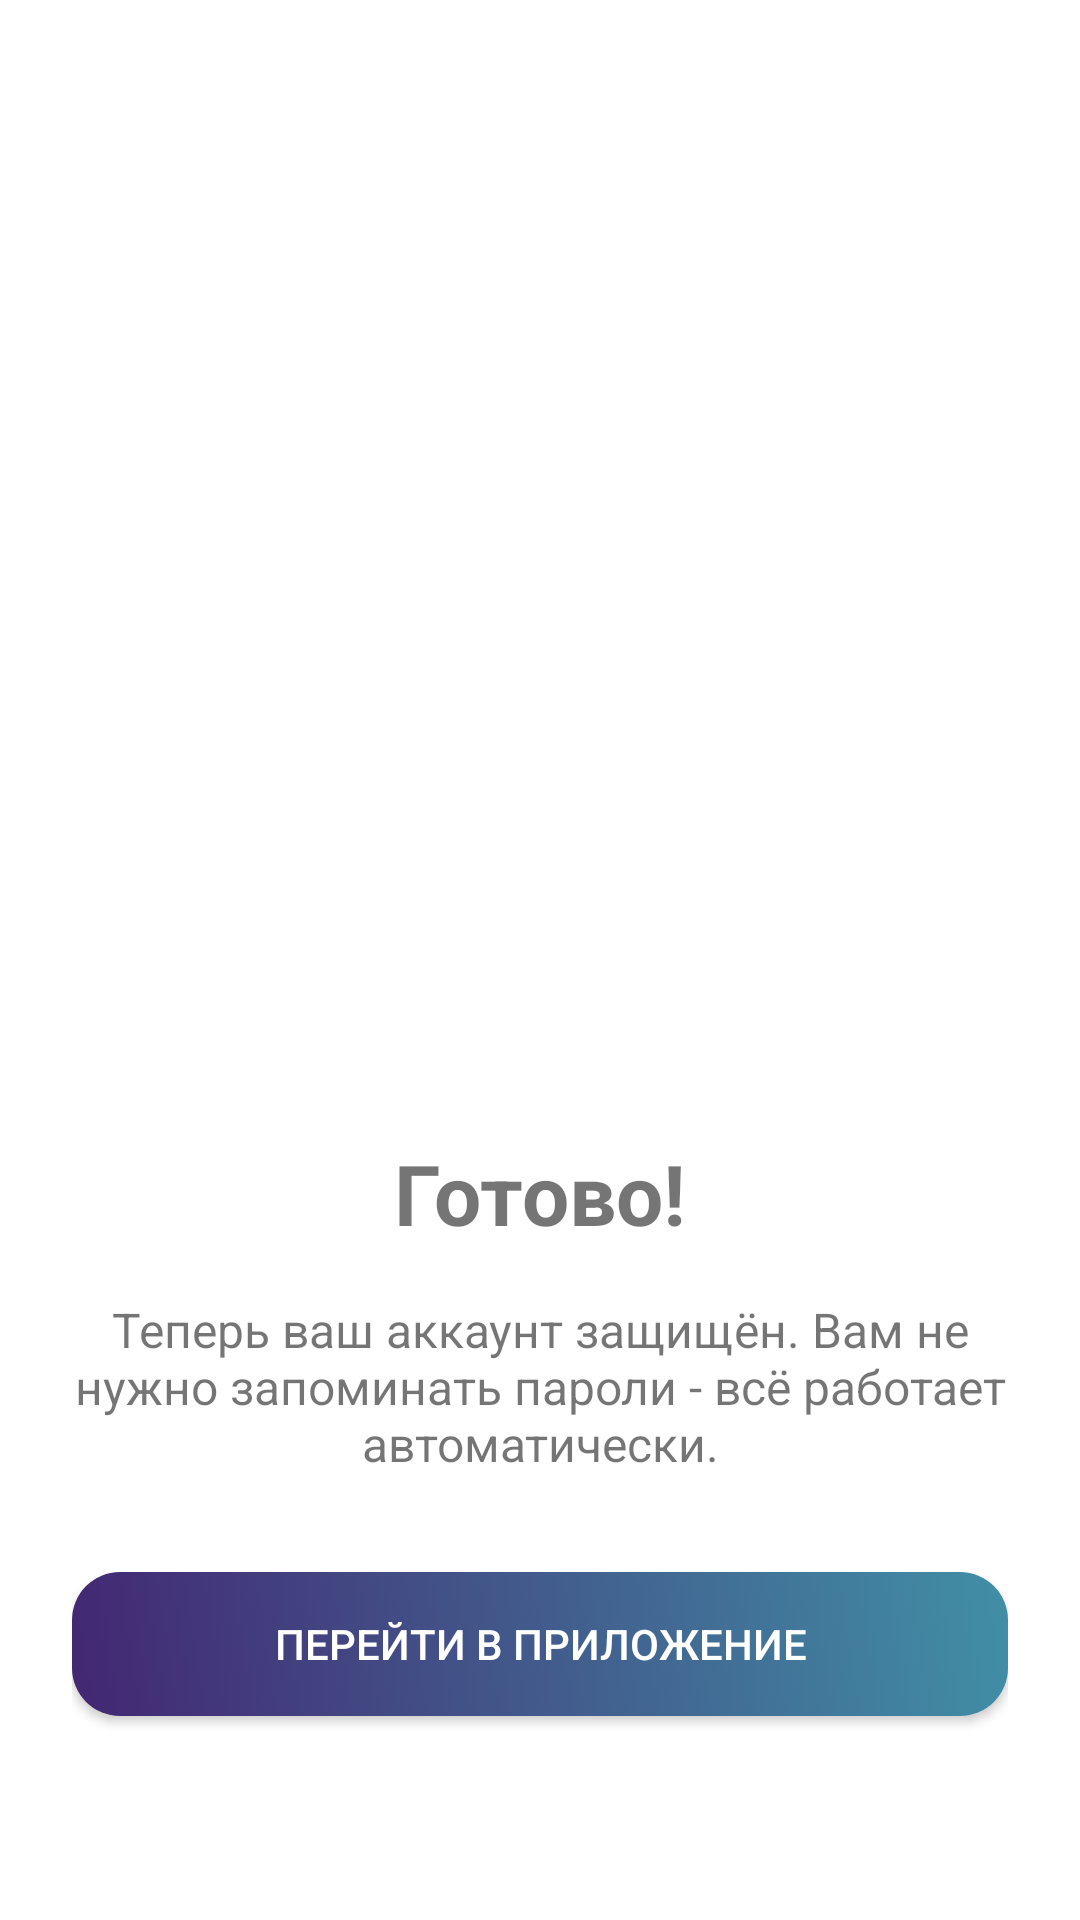

Reconstruct the res/layout file that produces this screen, plus the resources it refers to.
<!-- AndroidManifest.xml: application theme AppTheme -->
<!-- res/layout/fragment_registration_success.xml -->
<?xml version="1.0" encoding="utf-8"?>
<androidx.constraintlayout.widget.ConstraintLayout
    xmlns:android="http://schemas.android.com/apk/res/android"
    xmlns:app="http://schemas.android.com/apk/res-auto"
    xmlns:tools="http://schemas.android.com/tools"
    android:layout_width="match_parent"
    android:layout_height="match_parent"
    android:padding="24dp"
    android:gravity="center"
    tools:context=".ui.registration.success.RegistrationSuccessFragment">

    <TextView
        android:id="@+id/titleTextViewSuccess"
        android:layout_width="wrap_content"
        android:layout_height="wrap_content"
        android:layout_marginBottom="16dp"
        android:text="Готово!"
        android:textSize="28sp"
        android:textStyle="bold"
        app:layout_constraintBottom_toTopOf="@id/subtitleTextViewSuccess"
        app:layout_constraintEnd_toEndOf="parent"
        app:layout_constraintStart_toStartOf="parent"
        app:layout_constraintTop_toTopOf="parent"
        app:layout_constraintVertical_bias="1.0" />

    <TextView
        android:id="@+id/subtitleTextViewSuccess"
        android:layout_width="0dp"
        android:layout_height="wrap_content"
        android:layout_marginBottom="32dp"
        android:text="Теперь ваш аккаунт защищён. Вам не нужно запоминать пароли - всё работает автоматически."
        android:textAlignment="center"
        android:textSize="16sp"
        app:layout_constraintBottom_toTopOf="@id/toAppButton"
        app:layout_constraintEnd_toEndOf="parent"
        app:layout_constraintHorizontal_bias="0.0"
        app:layout_constraintStart_toStartOf="parent"
        app:layout_constraintTop_toTopOf="parent"
        app:layout_constraintVertical_bias="1.0" />

    <Button
        android:id="@+id/toAppButton"
        android:layout_width="0dp"
        android:layout_height="wrap_content"
        android:layout_marginBottom="44dp"
        android:background="@drawable/bg_button"
        android:text="Перейти в приложение"
        android:textColor="@color/button_text_color"
        app:backgroundTint="@null"
        app:layout_constraintBottom_toBottomOf="parent"
        app:layout_constraintEnd_toEndOf="parent"
        app:layout_constraintHorizontal_bias="0.0"
        app:layout_constraintStart_toStartOf="parent" />

</androidx.constraintlayout.widget.ConstraintLayout>
<!-- resources referenced by this layout -->
<resources>
  <!-- drawable bg_button (drawable) -->
  <?xml version="1.0" encoding="utf-8"?>
  <selector xmlns:android="http://schemas.android.com/apk/res/android">
      <item android:drawable="@drawable/bg_button_pressed"
          android:state_pressed="true" />
      <item android:drawable="@drawable/bg_button_default" />
  </selector>
  <style name="AppTheme" parent="Theme.MaterialComponents.DayNight.NoActionBar">
          
          <item name="colorPrimary">#191D37</item>
          <item name="colorPrimaryVariant">@color/purple_700</item>
          <item name="colorOnPrimary">@color/black</item>
          
          <item name="colorSecondary">@color/teal_200</item>
          <item name="colorSecondaryVariant">@color/teal_200</item>
          <item name="colorOnSecondary">@color/black</item>
          
          <item name="android:statusBarColor">?attr/colorPrimaryVariant</item>
          
      </style>
  <!-- drawable bg_button_pressed (drawable) -->
  <?xml version="1.0" encoding="utf-8"?>
  <layer-list xmlns:android="http://schemas.android.com/apk/res/android">
      <item>
          <shape android:shape="rectangle">
              <gradient
                  android:startColor="#432772"
                  android:endColor="#418FA6"
                  android:angle="45"/>
              <corners android:radius="16dp"/>
          </shape>
      </item>
      <item
          android:bottom="2dp"
          android:left="2dp"
          android:right="2dp"
          android:top="2dp">
          <shape android:shape="rectangle">
              <solid android:color="@color/black"/>
              <corners android:radius="16dp"/>
          </shape>
      </item>
  </layer-list>
  <!-- drawable bg_button_default (drawable) -->
  <?xml version="1.0" encoding="utf-8"?>
  <shape xmlns:android="http://schemas.android.com/apk/res/android" android:shape="rectangle">
      <gradient
          android:startColor="#432772"
          android:endColor="#418FA6"
          android:angle="45"/>
      <corners android:radius="16dp"/>
  </shape>
  <color name="purple_700">#FF3700B3</color>
  <color name="black">#FF000000</color>
  <color name="teal_200">#FF03DAC5</color>
</resources>
